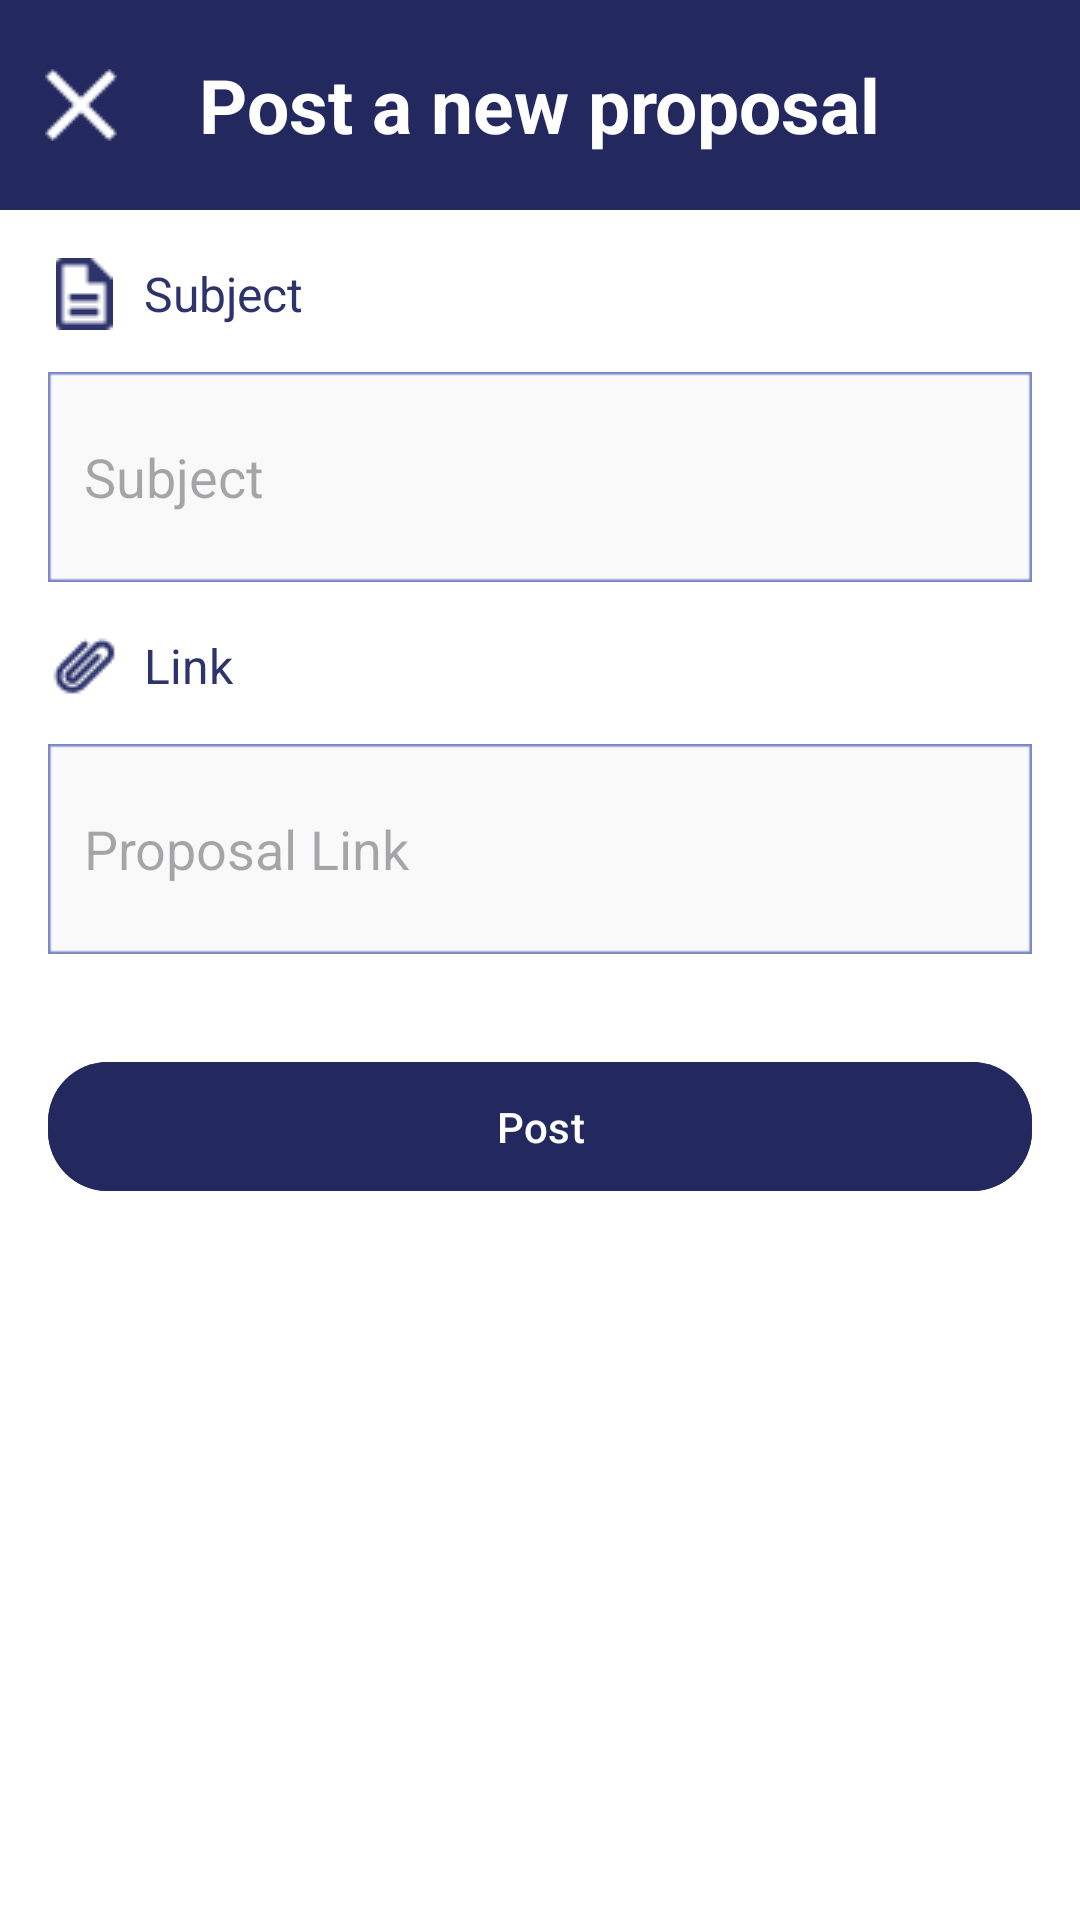

Here is an Android app screen rendered from its layout file. Give the layout XML and the strings, colors and styles it references.
<!-- AndroidManifest.xml: application theme Base.Theme.Bridgey2 -->
<!-- res/layout/activity_post_proposal.xml -->
<?xml version="1.0" encoding="utf-8"?>
<RelativeLayout xmlns:android="http://schemas.android.com/apk/res/android"
    xmlns:app="http://schemas.android.com/apk/res-auto"
    xmlns:tools="http://schemas.android.com/tools"
    android:id="@+id/rootLayout"
    android:layout_width="match_parent"
    android:layout_height="match_parent">

    
    <RelativeLayout
        android:id="@+id/header"
        android:layout_width="match_parent"
        android:layout_height="70dp"
        android:background="#23285F"
        android:padding="15dp">

        <ImageButton
            android:id="@+id/iconCancel"
            android:layout_width="24dp"
            android:layout_height="24dp"
            android:layout_alignParentStart="true"
            android:layout_centerVertical="true"
            android:src="@drawable/ic_cancel"
            android:background="@android:color/transparent"
            tools:ignore="SpeakableTextPresentCheck,TouchTargetSizeCheck" />

        <TextView
            android:id="@+id/headerTitle"
            android:layout_width="wrap_content"
            android:layout_height="wrap_content"
            android:text="Post a new proposal"
            android:textSize="25sp"
            android:textStyle="bold"
            android:textColor="#FFFFFF"
            android:layout_centerInParent="true"/>
    </RelativeLayout>

    
    <ScrollView
        android:id="@+id/scrollView"
        android:layout_width="match_parent"
        android:layout_height="match_parent"
        android:layout_below="@id/header"
        android:layout_marginTop="0dp">

        <LinearLayout
            android:layout_width="match_parent"
            android:layout_height="wrap_content"
            android:orientation="vertical"
            android:paddingHorizontal="16dp"
            android:layout_marginTop="16dp">

            
            <LinearLayout
                android:layout_width="match_parent"
                android:layout_height="wrap_content"
                android:orientation="horizontal"
                android:gravity="center_vertical"
                android:layout_marginBottom="4dp">

                <ImageView
                    android:layout_width="24dp"
                    android:layout_height="24dp"
                    android:src="@drawable/ic_description" />

                <TextView
                    android:layout_width="wrap_content"
                    android:layout_height="wrap_content"
                    android:text="Subject"
                    android:textColor="#2D336B"
                    android:textSize="16sp"
                    android:layout_marginStart="8dp" />

            </LinearLayout>

            
            <EditText
                android:id="@+id/description"
                android:layout_width="match_parent"
                android:layout_height="70dp"
                android:hint="Subject"
                android:background="@drawable/edittext_background"
                android:padding="12dp"
                android:layout_marginTop="10dp"
                android:layout_marginBottom="16dp"
                android:inputType="text" />

            
            <LinearLayout
                android:layout_width="match_parent"
                android:layout_height="wrap_content"
                android:orientation="horizontal"
                android:gravity="center_vertical"
                android:layout_marginBottom="4dp">

                <ImageView
                    android:layout_width="24dp"
                    android:layout_height="24dp"
                    android:src="@drawable/ic_link" />

                <TextView
                    android:layout_width="wrap_content"
                    android:layout_height="wrap_content"
                    android:text="Link"
                    android:textColor="#2D336B"
                    android:textSize="16sp"
                    android:layout_marginStart="8dp" />

            </LinearLayout>

            
            <EditText
                android:id="@+id/tags"
                android:layout_width="match_parent"
                android:layout_height="70dp"
                android:hint="Proposal Link"
                android:background="@drawable/edittext_background"
                android:padding="12dp"
                android:layout_marginTop="10dp"
                android:layout_marginBottom="16dp"
                android:inputType="textUri" />

            
            <com.google.android.material.button.MaterialButton
                android:id="@+id/postButton"
                android:layout_width="match_parent"
                android:layout_height="wrap_content"
                android:text="Post"
                android:textColor="#FFFFFF"
                android:padding="12dp"
                android:layout_marginTop="16dp"
                android:backgroundTint="#23285F"
                app:cornerRadius="20dp"
                android:layout_marginBottom="30dp"/>
        </LinearLayout>
    </ScrollView>
</RelativeLayout>
<!-- resources referenced by this layout -->
<resources>
  <!-- drawable edittext_background: png bitmap (drawable, 439 bytes) -->
  <!-- drawable ic_cancel: png bitmap (drawable, 293 bytes) -->
  <!-- drawable ic_description: png bitmap (drawable, 414 bytes) -->
  <!-- drawable ic_link: png bitmap (drawable, 552 bytes) -->
  <style name="Base.Theme.Bridgey2" parent="Theme.Material3.Light.NoActionBar">
          
          <item name="android:windowBackground">@color/white</item>
          <item name="android:textColorPrimary">@color/black</item>
          
      </style>
  <color name="white">#FFFFFFFF</color>
  <color name="black">#FF000000</color>
</resources>
